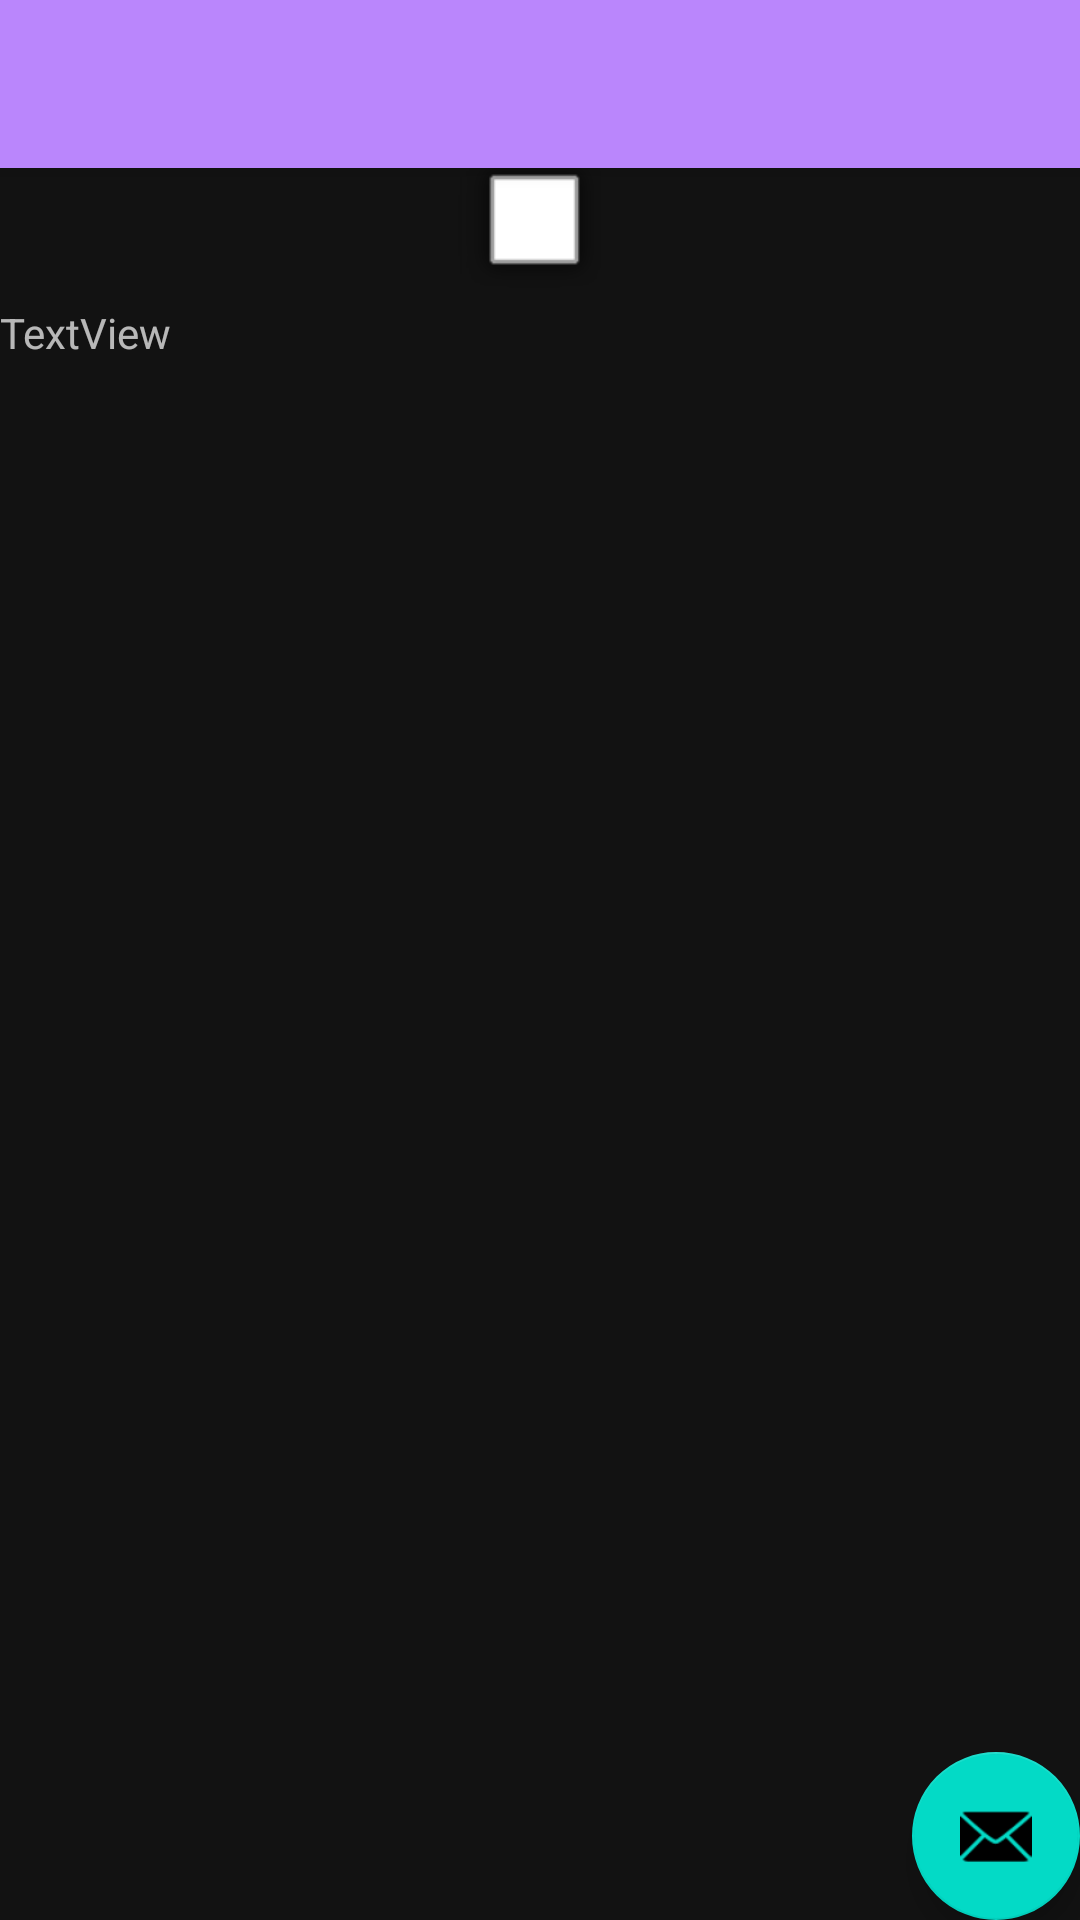

Produce the Android XML layout that renders to this screen, including the resource entries it uses.
<!-- AndroidManifest.xml: application theme Theme.MaterialComponents.NoActionBar -->
<!-- res/layout/activity_race_info.xml -->
<?xml version="1.0" encoding="utf-8"?>
<android.support.design.widget.CoordinatorLayout xmlns:android="http://schemas.android.com/apk/res/android"
    xmlns:app="http://schemas.android.com/apk/res-auto"
    xmlns:tools="http://schemas.android.com/tools"
    android:layout_width="match_parent"
    android:layout_height="match_parent"
    tools:context=".RaceInfo2">

    <android.support.constraint.ConstraintLayout
        android:layout_width="match_parent"
        android:layout_height="match_parent">

        <ScrollView
            android:layout_width="356dp"
            android:layout_height="568dp"
            android:layout_marginStart="8dp"
            android:layout_marginLeft="18dp"
            android:layout_marginTop="8dp"
            android:layout_marginEnd="8dp"
            android:layout_marginRight="8dp"
            android:layout_marginBottom="8dp"
            app:layout_constraintBottom_toBottomOf="parent"
            app:layout_constraintEnd_toEndOf="parent"
            app:layout_constraintHorizontal_bias="0.714"
            app:layout_constraintStart_toStartOf="parent"
            app:layout_constraintTop_toTopOf="parent"
            app:layout_constraintVertical_bias="0.761">

            <LinearLayout
                android:layout_width="match_parent"
                android:layout_height="wrap_content"
                android:orientation="vertical">

                <ImageView
                    android:id="@+id/raceImage"
                    android:layout_width="match_parent"
                    android:layout_height="wrap_content"
                    android:src="@android:drawable/alert_light_frame" />

                <TextView
                    android:id="@+id/textView4"
                    android:layout_width="352dp"
                    android:layout_height="wrap_content"
                    android:text="TextView" />
            </LinearLayout>
        </ScrollView>
    </android.support.constraint.ConstraintLayout>

    <android.support.design.widget.AppBarLayout
        android:layout_width="match_parent"
        android:layout_height="wrap_content"
        android:theme="@style/AppBarOverlay">

        <android.support.v7.widget.Toolbar
            android:id="@+id/toolbar"
            android:layout_width="match_parent"
            android:layout_height="?attr/actionBarSize"
            android:background="?attr/colorPrimary"
            app:popupTheme="@style/PopupOverlay" />

    </android.support.design.widget.AppBarLayout>

    <include layout="@layout/content_race_info2" />

    <android.support.design.widget.FloatingActionButton
        android:id="@+id/fab"
        android:layout_width="wrap_content"
        android:layout_height="wrap_content"
        android:layout_gravity="bottom|end"
        android:layout_margin="@dimen/fab_margin"
        app:srcCompat="@android:drawable/ic_dialog_email" />

</android.support.design.widget.CoordinatorLayout>
<!-- res/layout/content_race_info2.xml (included above) -->
<?xml version="1.0" encoding="utf-8"?>
<android.support.constraint.ConstraintLayout xmlns:android="http://schemas.android.com/apk/res/android"
    xmlns:app="http://schemas.android.com/apk/res-auto"
    xmlns:tools="http://schemas.android.com/tools"
    android:layout_width="match_parent"
    android:layout_height="match_parent"
    app:layout_behavior="@string/appbar_scrolling_view_behavior"
    tools:context=".RaceInfo"
    tools:showIn="@layout/activity_race_info"/>
<!-- resources referenced by this layout -->
<resources>
  <style name="AppBarOverlay" parent="ThemeOverlay.AppCompat.Dark.ActionBar" />
  <style name="PopupOverlay" parent="ThemeOverlay.AppCompat.Light" />
</resources>
